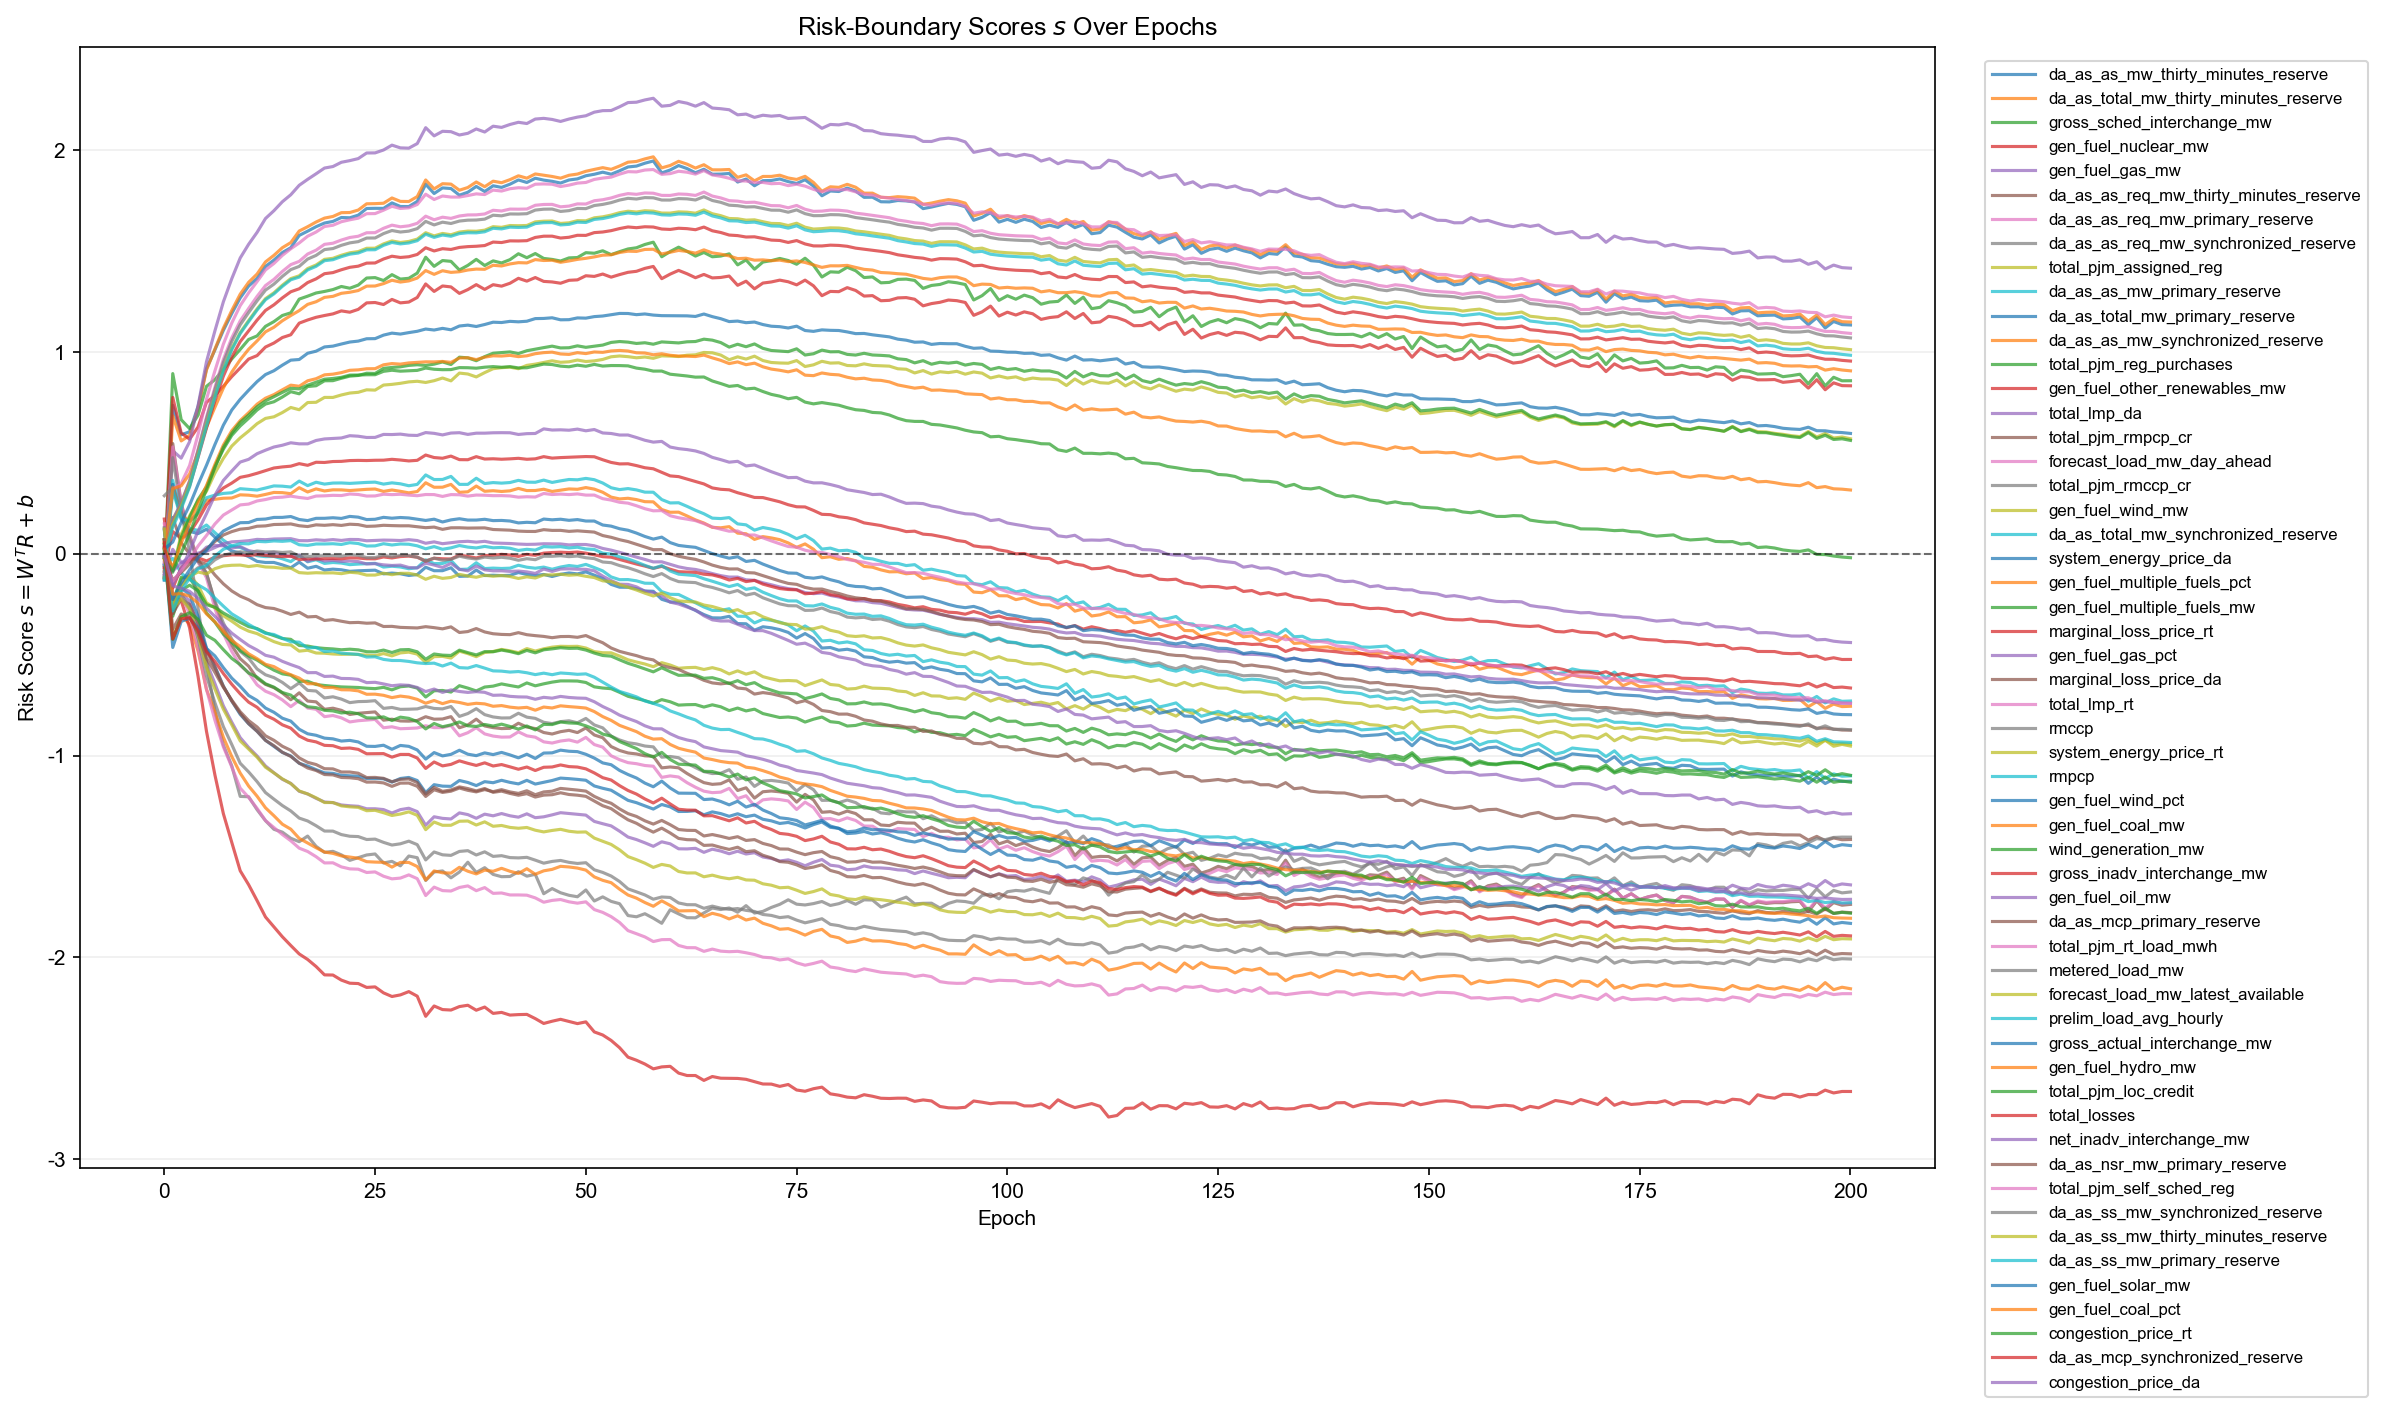

The table this chart was drawn from, first rows:
epoch, feature_index, feature, gate_logit
0, 1, da_as_as_mw_thirty_minutes_reserve, -0.1311
0, 2, da_as_total_mw_thirty_minutes_reserve, -0.1224
0, 3, gross_sched_interchange_mw, -0.1145
0, 4, gen_fuel_nuclear_mw, -0.08587
0, 5, gen_fuel_gas_mw, -0.106
0, 6, da_as_as_req_mw_thirty_minutes_reserve, -0.08625
0, 7, da_as_as_req_mw_primary_reserve, -0.06174
0, 8, da_as_as_req_mw_synchronized_reserve, -0.06121
0, 9, total_pjm_assigned_reg, 0.06708
0, 10, da_as_as_mw_primary_reserve, -0.1231
0, 11, da_as_total_mw_primary_reserve, -0.1174
0, 12, da_as_as_mw_synchronized_reserve, -0.1187
0, 13, total_pjm_reg_purchases, 0.06881
0, 14, gen_fuel_other_renewables_mw, -0.06825
0, 15, total_lmp_da, 0.1235
0, 16, total_pjm_rmpcp_cr, -0.05857
0, 17, forecast_load_mw_day_ahead, -0.04976
0, 18, total_pjm_rmccp_cr, 0.2876
0, 19, gen_fuel_wind_mw, 0.05375
0, 20, da_as_total_mw_synchronized_reserve, -0.1282
0, 21, system_energy_price_da, 0.1173
0, 22, gen_fuel_multiple_fuels_pct, 0.06908
0, 23, gen_fuel_multiple_fuels_mw, 0.04735
0, 24, marginal_loss_price_rt, 0.1721
0, 25, gen_fuel_gas_pct, -0.1004
0, 26, marginal_loss_price_da, 0.07098
0, 27, total_lmp_rt, 0.1485
0, 28, rmccp, 0.1296
0, 29, system_energy_price_rt, 0.1223
0, 30, rmpcp, -0.05462
0, 31, gen_fuel_wind_pct, 0.03396
0, 32, gen_fuel_coal_mw, -0.02529
0, 33, wind_generation_mw, 0.04568
0, 34, gross_inadv_interchange_mw, -0.01146
0, 35, gen_fuel_oil_mw, 0.028
0, 36, da_as_mcp_primary_reserve, 0.0696
0, 37, total_pjm_rt_load_mwh, -0.01505
0, 38, metered_load_mw, -0.01952
0, 39, forecast_load_mw_latest_available, -0.01068
0, 40, prelim_load_avg_hourly, -0.0149
0, 41, gross_actual_interchange_mw, 0.02319
0, 42, gen_fuel_hydro_mw, 0.0256
0, 43, total_pjm_loc_credit, -0.02367
0, 44, total_losses, 0.0337
0, 45, net_inadv_interchange_mw, -0.04879
0, 46, da_as_nsr_mw_primary_reserve, -0.01276
0, 47, total_pjm_self_sched_reg, -0.03914
0, 48, da_as_ss_mw_synchronized_reserve, 0.01973
0, 49, da_as_ss_mw_thirty_minutes_reserve, 0.02316
0, 50, da_as_ss_mw_primary_reserve, 0.002065
0, 51, gen_fuel_solar_mw, -0.003736
0, 52, gen_fuel_coal_pct, -0.02533
0, 53, congestion_price_rt, 0.01088
0, 54, da_as_mcp_synchronized_reserve, 0.05455
0, 55, congestion_price_da, -0.009728
1, 1, da_as_as_mw_thirty_minutes_reserve, 0.7355
1, 2, da_as_total_mw_thirty_minutes_reserve, 0.6836
1, 3, gross_sched_interchange_mw, 0.8928
1, 4, gen_fuel_nuclear_mw, 0.7746
1, 5, gen_fuel_gas_mw, 0.5105
... 10,995 more rows
